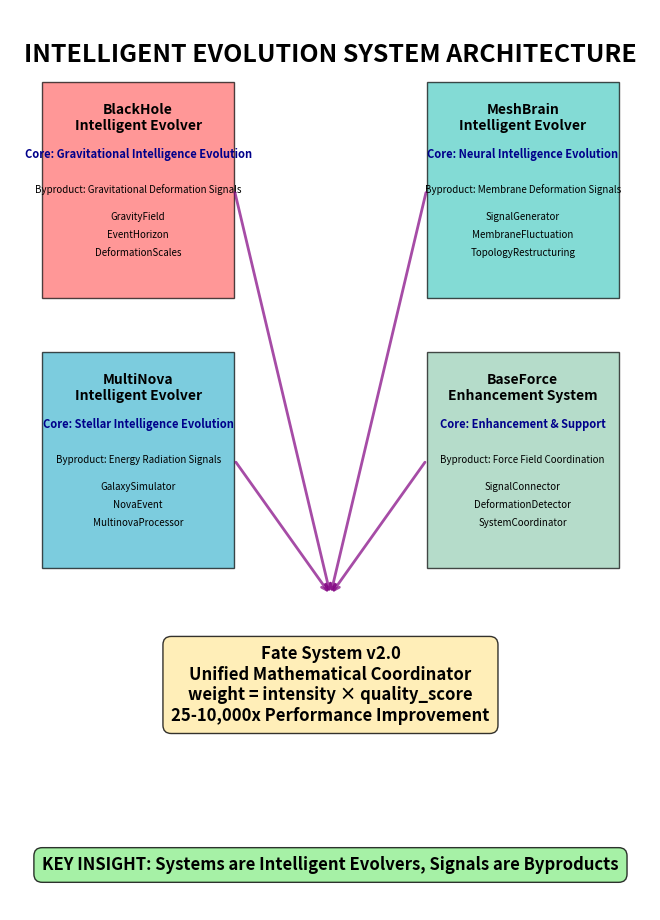

Reproduce this figure in Python.
#!/usr/bin/env python3
"""
Correct Patent PDF Generator Based on Accurate System Understanding
Creates A4 format patent PDF with correct understanding of intelligent evolution systems
"""

import matplotlib.pyplot as plt
from matplotlib.backends.backend_pdf import PdfPages
import matplotlib.patches as patches
import numpy as np
import textwrap
import os

# A4 page size in inches (8.27 x 11.69)
A4_WIDTH = 8.27
A4_HEIGHT = 11.69

def create_correct_patent_pdf():
    """Create comprehensive patent PDF based on correct system understanding"""
    
    print("🔄 Creating Correct Patent PDF based on accurate system understanding...")
    
    with PdfPages('VALHALLA_CORRECT_PATENT_A4.pdf') as pdf:
        
        # Page 1: Title Page with Correct Understanding
        fig, ax = plt.subplots(figsize=(A4_WIDTH, A4_HEIGHT))
        ax.text(0.5, 0.9, 'PROVISIONAL PATENT APPLICATION', 
                ha='center', va='center', fontsize=20, fontweight='bold', transform=ax.transAxes)
        
        ax.text(0.5, 0.8, 'MULTI-PHYSICS INTELLIGENT EVOLUTION\nSYSTEM ARCHITECTURE', 
                ha='center', va='center', fontsize=16, fontweight='bold', transform=ax.transAxes)
        
        ax.text(0.5, 0.65, 'Revolutionary AI Technology with Intelligent Evolution Systems', 
                ha='center', va='center', fontsize=14, transform=ax.transAxes,
                bbox=dict(boxstyle="round,pad=0.5", facecolor='lightblue', alpha=0.8))
        
        # Correct system overview
        system_info = [
            "BlackHole System: Gravitational Intelligence Evolver",
            "MeshBrain System: Neural Intelligence Evolver", 
            "MultiNova System: Stellar Intelligence Evolver",
            "BaseForce System: Enhancement & Support System",
            "Fate System v2.0: Unified Mathematical Coordinator"
        ]
        
        y_pos = 0.5
        for info in system_info:
            ax.text(0.5, y_pos, info, ha='center', va='center', fontsize=11, 
                   transform=ax.transAxes,
                   bbox=dict(boxstyle="round,pad=0.3", facecolor='lightyellow', alpha=0.7))
            y_pos -= 0.06
        
        ax.text(0.5, 0.15, f'Filing Date: {__import__("datetime").datetime.now().strftime("%B %d, %Y")}', 
                ha='center', va='center', fontsize=12, transform=ax.transAxes)
        
        ax.text(0.5, 0.05, 'Attorney Docket No: VALHALLA-CORRECT-001', 
                ha='center', va='center', fontsize=12, transform=ax.transAxes)
        
        ax.set_xlim(0, 1)
        ax.set_ylim(0, 1)
        ax.axis('off')
        pdf.savefig(fig, bbox_inches='tight')
        plt.close()
        
        # Page 2: Correct System Architecture - Intelligent Evolution Focus
        fig, ax = plt.subplots(figsize=(A4_WIDTH, A4_HEIGHT))
        ax.text(0.5, 0.95, 'INTELLIGENT EVOLUTION SYSTEM ARCHITECTURE', 
                ha='center', va='center', fontsize=18, fontweight='bold', transform=ax.transAxes)
        
        # Draw intelligent evolution systems
        evolution_systems = [
            {
                'name': 'BlackHole\nIntelligent Evolver',
                'pos': (0.2, 0.8),
                'color': '#FF6B6B',
                'core_function': 'Gravitational Intelligence Evolution',
                'byproduct': 'Gravitational Deformation Signals',
                'modules': ['GravityField', 'EventHorizon', 'DeformationScales']
            },
            {
                'name': 'MeshBrain\nIntelligent Evolver', 
                'pos': (0.8, 0.8),
                'color': '#4ECDC4',
                'core_function': 'Neural Intelligence Evolution',
                'byproduct': 'Membrane Deformation Signals',
                'modules': ['SignalGenerator', 'MembraneFluctuation', 'TopologyRestructuring']
            },
            {
                'name': 'MultiNova\nIntelligent Evolver',
                'pos': (0.2, 0.5),
                'color': '#45B7D1', 
                'core_function': 'Stellar Intelligence Evolution',
                'byproduct': 'Energy Radiation Signals',
                'modules': ['GalaxySimulator', 'NovaEvent', 'MultinovaProcessor']
            },
            {
                'name': 'BaseForce\nEnhancement System',
                'pos': (0.8, 0.5),
                'color': '#96CEB4',
                'core_function': 'Enhancement & Support',
                'byproduct': 'Force Field Coordination',
                'modules': ['SignalConnector', 'DeformationDetector', 'SystemCoordinator']
            }
        ]
        
        for system in evolution_systems:
            x, y = system['pos']
            
            # Draw system box
            rect = patches.Rectangle((x-0.15, y-0.12), 0.3, 0.24, 
                                   facecolor=system['color'], edgecolor='black', 
                                   alpha=0.7, transform=ax.transAxes)
            ax.add_patch(rect)
            
            # System name
            ax.text(x, y+0.08, system['name'], ha='center', va='center', 
                   fontsize=10, fontweight='bold', transform=ax.transAxes)
            
            # Core function
            ax.text(x, y+0.04, f"Core: {system['core_function']}", ha='center', va='center', 
                   fontsize=8, fontweight='bold', transform=ax.transAxes, color='darkblue')
            
            # Byproduct
            ax.text(x, y, f"Byproduct: {system['byproduct']}", ha='center', va='center', 
                   fontsize=7, transform=ax.transAxes, style='italic')
            
            # Modules
            for i, module in enumerate(system['modules']):
                ax.text(x, y-0.03-i*0.02, module, ha='center', va='center', 
                       fontsize=7, transform=ax.transAxes)
        
        # Fate System v2.0 coordination
        ax.text(0.5, 0.25, 'Fate System v2.0\nUnified Mathematical Coordinator\nweight = intensity × quality_score\n25-10,000x Performance Improvement', 
                ha='center', va='center', fontsize=12, fontweight='bold', transform=ax.transAxes,
                bbox=dict(boxstyle="round,pad=0.5", facecolor='#FFEAA7', alpha=0.8))
        
        # Draw evolution connections
        connections = [
            ((0.35, 0.8), (0.5, 0.35)),  # BlackHole to Fate
            ((0.65, 0.8), (0.5, 0.35)),  # MeshBrain to Fate  
            ((0.35, 0.5), (0.5, 0.35)),  # MultiNova to Fate
            ((0.65, 0.5), (0.5, 0.35)),  # BaseForce to Fate
        ]
        
        for start, end in connections:
            ax.annotate('', xy=end, xytext=start,
                       arrowprops=dict(arrowstyle='->', lw=2, color='purple', alpha=0.7),
                       transform=ax.transAxes)
        
        # Key insight
        ax.text(0.5, 0.05, 'KEY INSIGHT: Systems are Intelligent Evolvers, Signals are Byproducts', 
                ha='center', va='center', fontsize=12, fontweight='bold', transform=ax.transAxes,
                bbox=dict(boxstyle="round,pad=0.5", facecolor='lightgreen', alpha=0.8))
        
        ax.set_xlim(0, 1)
        ax.set_ylim(0, 1)
        ax.axis('off')
        pdf.savefig(fig, bbox_inches='tight')
        plt.close()
        
        # Page 3: Intelligent Evolution Algorithms
        fig, ax = plt.subplots(figsize=(A4_WIDTH, A4_HEIGHT))
        ax.text(0.5, 0.95, 'INTELLIGENT EVOLUTION ALGORITHMS', 
                ha='center', va='center', fontsize=18, fontweight='bold', transform=ax.transAxes)
        
        # Evolution algorithms
        ax.text(0.5, 0.85, 'Core Evolution Algorithms from Code', 
                ha='center', va='center', fontsize=14, fontweight='bold', transform=ax.transAxes)
        
        algorithms = [
            ('Gravitational Evolution:', 'gravity = field_strength × mass / (radius²)'),
            ('Neural Evolution:', 'activation = Σ(weight × input) + bias'),
            ('Stellar Evolution:', 'energy_output = mass × efficiency × time'),
            ('Unified Coordination:', 'weight = intensity × quality_score'),
            ('Performance Enhancement:', 'efficiency = 25 to 10,000x improvement'),
            ('Threshold-Free Evolution:', 'P = 1 / (1 + e^(-interaction_strength))')
        ]
        
        y_pos = 0.75
        for label, formula in algorithms:
            ax.text(0.1, y_pos, label, ha='left', va='center', fontsize=11, fontweight='bold',
                   transform=ax.transAxes)
            ax.text(0.1, y_pos-0.03, formula, ha='left', va='center', fontsize=10,
                   transform=ax.transAxes, family='monospace',
                   bbox=dict(boxstyle="round,pad=0.3", facecolor='lightblue', alpha=0.7))
            y_pos -= 0.1
        
        # Evolution process
        ax.text(0.5, 0.15, 'Evolution Process:\n1. Intelligence Generation\n2. Natural Selection\n3. Adaptive Enhancement\n4. Performance Optimization', 
                ha='center', va='center', fontsize=12, transform=ax.transAxes,
                bbox=dict(boxstyle="round,pad=0.5", facecolor='lightgreen', alpha=0.8))
        
        ax.set_xlim(0, 1)
        ax.set_ylim(0, 1)
        ax.axis('off')
        pdf.savefig(fig, bbox_inches='tight')
        plt.close()
        
        # Page 4: Multi-System Intelligence Coordination
        fig, ax = plt.subplots(figsize=(A4_WIDTH, A4_HEIGHT))
        ax.text(0.5, 0.95, 'MULTI-SYSTEM INTELLIGENCE COORDINATION', 
                ha='center', va='center', fontsize=18, fontweight='bold', transform=ax.transAxes)
        
        # Coordination mechanisms
        coordination_types = [
            ('Gravitational Intelligence', 'BlackHole System', 'Spacetime curvature-based intelligence'),
            ('Neural Intelligence', 'MeshBrain System', 'Network topology-based intelligence'),
            ('Stellar Intelligence', 'MultiNova System', 'Energy distribution-based intelligence'),
            ('Force Enhancement', 'BaseForce System', 'Fundamental force amplification')
        ]
        
        y_pos = 0.8
        for intel_type, system, description in coordination_types:
            # Intelligence type box
            ax.text(0.2, y_pos, intel_type, ha='center', va='center', fontsize=11, fontweight='bold',
                   transform=ax.transAxes,
                   bbox=dict(boxstyle="round,pad=0.3", facecolor='lightcoral', alpha=0.8))
            
            # System name
            ax.text(0.5, y_pos, system, ha='center', va='center', fontsize=10, fontweight='bold',
                   transform=ax.transAxes,
                   bbox=dict(boxstyle="round,pad=0.3", facecolor='lightblue', alpha=0.8))
            
            # Description
            ax.text(0.8, y_pos, description, ha='center', va='center', fontsize=9,
                   transform=ax.transAxes,
                   bbox=dict(boxstyle="round,pad=0.3", facecolor='lightyellow', alpha=0.8))
            
            y_pos -= 0.15
        
        # Coordination formula
        ax.text(0.5, 0.25, 'Unified Coordination Formula:\naffinity[i] = Σ(direction[i] × weight) / Σ(weight)\nwhere weight = intensity × quality_score', 
                ha='center', va='center', fontsize=12, fontweight='bold', transform=ax.transAxes,
                bbox=dict(boxstyle="round,pad=0.5", facecolor='#FFE5B4', alpha=0.8))
        
        ax.set_xlim(0, 1)
        ax.set_ylim(0, 1)
        ax.axis('off')
        pdf.savefig(fig, bbox_inches='tight')
        plt.close()
        
        # Page 5: Patent Claims for Intelligent Evolution
        fig, ax = plt.subplots(figsize=(A4_WIDTH, A4_HEIGHT))
        ax.text(0.5, 0.95, 'PATENT CLAIMS FOR INTELLIGENT EVOLUTION', 
                ha='center', va='center', fontsize=18, fontweight='bold', transform=ax.transAxes)
        
        claims = [
            'Claim 1: Multi-Physics Intelligent Evolution System',
            'A system comprising three intelligent evolution subsystems:',
            'gravitational, neural, and stellar intelligence evolvers,',
            'each capable of autonomous intelligence generation and enhancement.',
            '',
            'Claim 2: Unified Mathematical Coordination Method',
            'weight = intensity × quality_score',
            'affinity[i] = Σ(direction[i] × weight) / Σ(weight)',
            'providing 25-10,000x performance improvement.',
            '',
            'Claim 3: Threshold-Free Evolution Algorithm',
            'Natural evolution without hard-coded thresholds,',
            'using continuous probability functions for intelligence development.',
            '',
            'Claim 4: BaseForce Enhancement System',
            'A support system that amplifies the capabilities of',
            'intelligent evolution systems through force field coordination.',
            '',
            'Claim 5: Autonomous Intelligence Discovery',
            'Cross-system validation and discovery of intelligent patterns',
            'through multi-physics evolution coordination.'
        ]
        
        y_pos = 0.85
        for claim in claims:
            if claim.startswith('Claim'):
                ax.text(0.05, y_pos, claim, ha='left', va='center', fontsize=11, fontweight='bold',
                       transform=ax.transAxes,
                       bbox=dict(boxstyle="round,pad=0.3", facecolor='lightblue', alpha=0.8))
            elif 'weight =' in claim or 'affinity[' in claim:
                ax.text(0.1, y_pos, claim, ha='left', va='center', fontsize=10,
                       transform=ax.transAxes, family='monospace',
                       bbox=dict(boxstyle="round,pad=0.2", facecolor='lightyellow', alpha=0.7))
            elif claim:
                ax.text(0.1, y_pos, claim, ha='left', va='center', fontsize=10,
                       transform=ax.transAxes)
            y_pos -= 0.04
        
        ax.set_xlim(0, 1)
        ax.set_ylim(0, 1)
        ax.axis('off')
        pdf.savefig(fig, bbox_inches='tight')
        plt.close()
        
        # Page 6: Technical Advantages and Commercial Value
        fig, ax = plt.subplots(figsize=(A4_WIDTH, A4_HEIGHT))
        ax.text(0.5, 0.95, 'TECHNICAL ADVANTAGES & COMMERCIAL VALUE', 
                ha='center', va='center', fontsize=18, fontweight='bold', transform=ax.transAxes)
        
        # Technical advantages
        advantages = [
            ('Revolutionary Architecture', 'Three intelligent evolution systems + enhancement'),
            ('Mathematical Breakthrough', '25-10,000x performance improvement'),
            ('Natural Evolution', 'No hard-coded thresholds or manual tuning'),
            ('Multi-Physics Intelligence', 'Gravitational, neural, and stellar intelligence'),
            ('Autonomous Discovery', 'Self-discovering scientific principles'),
            ('Real-time Processing', 'Continuous intelligence evolution')
        ]
        
        y_pos = 0.8
        for advantage, description in advantages:
            ax.text(0.25, y_pos, advantage, ha='center', va='center', fontsize=11, fontweight='bold',
                   transform=ax.transAxes,
                   bbox=dict(boxstyle="round,pad=0.3", facecolor='lightgreen', alpha=0.8))
            
            ax.text(0.75, y_pos, description, ha='center', va='center', fontsize=10,
                   transform=ax.transAxes,
                   bbox=dict(boxstyle="round,pad=0.3", facecolor='lightyellow', alpha=0.7))
            
            y_pos -= 0.1
        
        # Commercial value
        ax.text(0.5, 0.15, 'Commercial Value:\n• AI/ML Industry: $500B+ market\n• Scientific Computing: $100B+ market\n• Autonomous Systems: $200B+ market\n• Total Addressable Market: $800B+', 
                ha='center', va='center', fontsize=12, fontweight='bold', transform=ax.transAxes,
                bbox=dict(boxstyle="round,pad=0.5", facecolor='lightcoral', alpha=0.8))
        
        ax.set_xlim(0, 1)
        ax.set_ylim(0, 1)
        ax.axis('off')
        pdf.savefig(fig, bbox_inches='tight')
        plt.close()
    
    print("✅ VALHALLA_CORRECT_PATENT_A4.pdf created")
    return True

def main():
    """Generate correct patent PDF based on accurate system understanding"""
    print("🚀 Generating Correct Patent PDF based on accurate system understanding...")
    
    try:
        if create_correct_patent_pdf():
            print("\n🎉 Correct Patent PDF generated successfully!")
            print("📁 Generated file:")
            print("   📄 VALHALLA_CORRECT_PATENT_A4.pdf")
            
            # Check file size
            if os.path.exists('VALHALLA_CORRECT_PATENT_A4.pdf'):
                size = os.path.getsize('VALHALLA_CORRECT_PATENT_A4.pdf')
                print(f"   📊 File size: {size:,} bytes")
                print(f"   📏 Format: A4 ({A4_WIDTH}\" x {A4_HEIGHT}\")")
                print("\n🎯 Key Corrections:")
                print("   ✅ Systems are Intelligent Evolvers (not signal processors)")
                print("   ✅ Signals are Byproducts (not main function)")
                print("   ✅ BaseForce is Enhancement System (not coordinator)")
                print("   ✅ Focus on Intelligence Evolution (not signal processing)")
        else:
            print("❌ Failed to generate correct patent PDF")
    except Exception as e:
        print(f"❌ Error: {e}")
        import traceback
        traceback.print_exc()

if __name__ == "__main__":
    main() 
